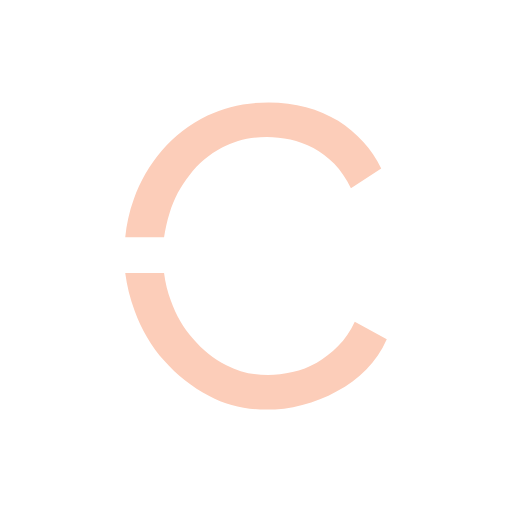
t = 0.00 s
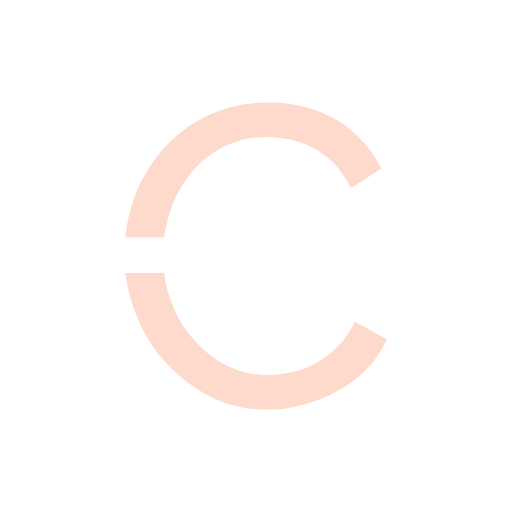
t = 0.56 s
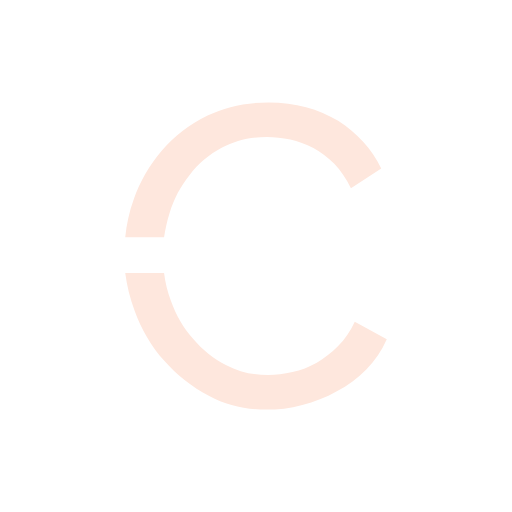
t = 1.13 s
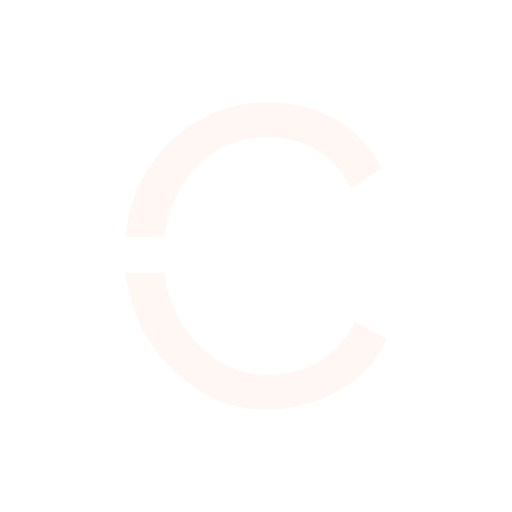
t = 1.88 s
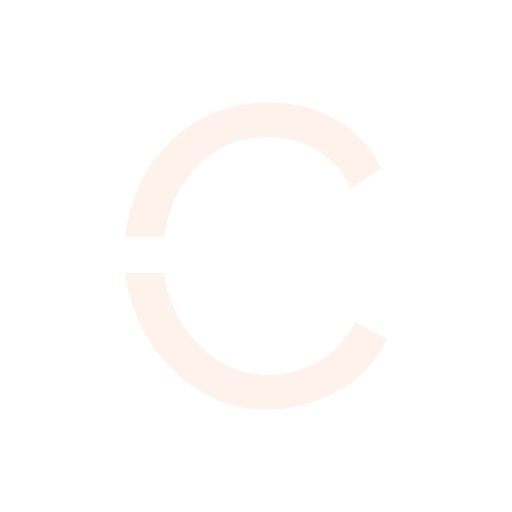
t = 2.44 s
t = 3.00 s: frame unchanged from t = 0.00 s, image omitted

The animated SVG that drew these frames (rendered in a browser with its animation timeline set to each time). Animation: 1 SMIL element (animate=1); one cycle of 3.00 s.

<svg version="1.1" xmlns:cc="http://creativecommons.org/ns#" xmlns:dc="http://purl.org/dc/elements/1.1/" xmlns:rdf="http://www.w3.org/1999/02/22-rdf-syntax-ns#" xmlns="http://www.w3.org/2000/svg" xmlns:xlink="http://www.w3.org/1999/xlink" x="0px" y="0px" viewBox="0 0 200 200" xml:space="preserve">
<path id="outline" d="m104.92 40c-9 0-16.832 1.8327-23.832 5.166-7.1667 3.5-13.001 8.0013-17.834 13.668-4.8333 5.6666-8.5 12-11 19-1.8333 5-2.834 9.9987-3.334 14.832h15.164c0.5-3.1667 1.166-6.3333 2.166-9.5 1.6667-5.5 4.334-10.499 7.834-14.832 3.3333-4.3333 7.666-8.0013 12.666-10.668s10.833-4.166 17.5-4.166c3 0 5.9994 0.33333 9.166 1 3 0.66667 6 1.834 9 3.334 2.8333 1.6667 5.668 3.666 8.168 6.166 2.5 2.6667 4.6666 5.8333 6.5 9.5l11.832-7.666c-3.66-7.667-9.33-13.835-16.83-18.668-7.66-4.667-16.66-7.166-27.16-7.166zm-56.004 66.67c0.66667 5 1.8347 9.8346 3.668 14.668 2.6666 7.3333 6.5 13.833 11.5 19.5 5 5.6667 10.833 10.332 17.666 13.832 6.6666 3.6667 14.167 5.334 22.334 5.334 4.5 0 9.1667-0.50066 14-1.834 4.6666-1.1667 9.1667-2.832 13.5-5.332 4.3333-2.1667 8.1667-5.1667 11.5-8.5s6-7.334 8-11.834l-12.5-6.834c-1.6666 3.6667-3.8334 6.8333-6.5 9.5-2.6667 2.6667-5.5006 4.8333-8.334 6.5-3.1667 1.6667-6.1667 3.0013-9.5 3.668-3.3333 0.83334-6.5 1.166-9.5 1.166-6 0-11.334-1.1673-16.334-3.834-5-2.5-9.3333-5.9987-13-10.332-3.8333-4.3333-6.666-9.1673-8.666-14.834-1.3333-3.5-2.166-7.0007-2.666-10.834z" fill="#fccdb9">
<animate 
             attributeName="fill"
             dur="3s" 
             repeatCount="1"
             keyTimes="0;
                       0.25;
                       0.5;
                       0.75;
                       1"

             values="#fccdb9;
                     #fddfd2;
                     #feeee7;
                     #ffffff; #fccdb9"/>
</path>

</svg>